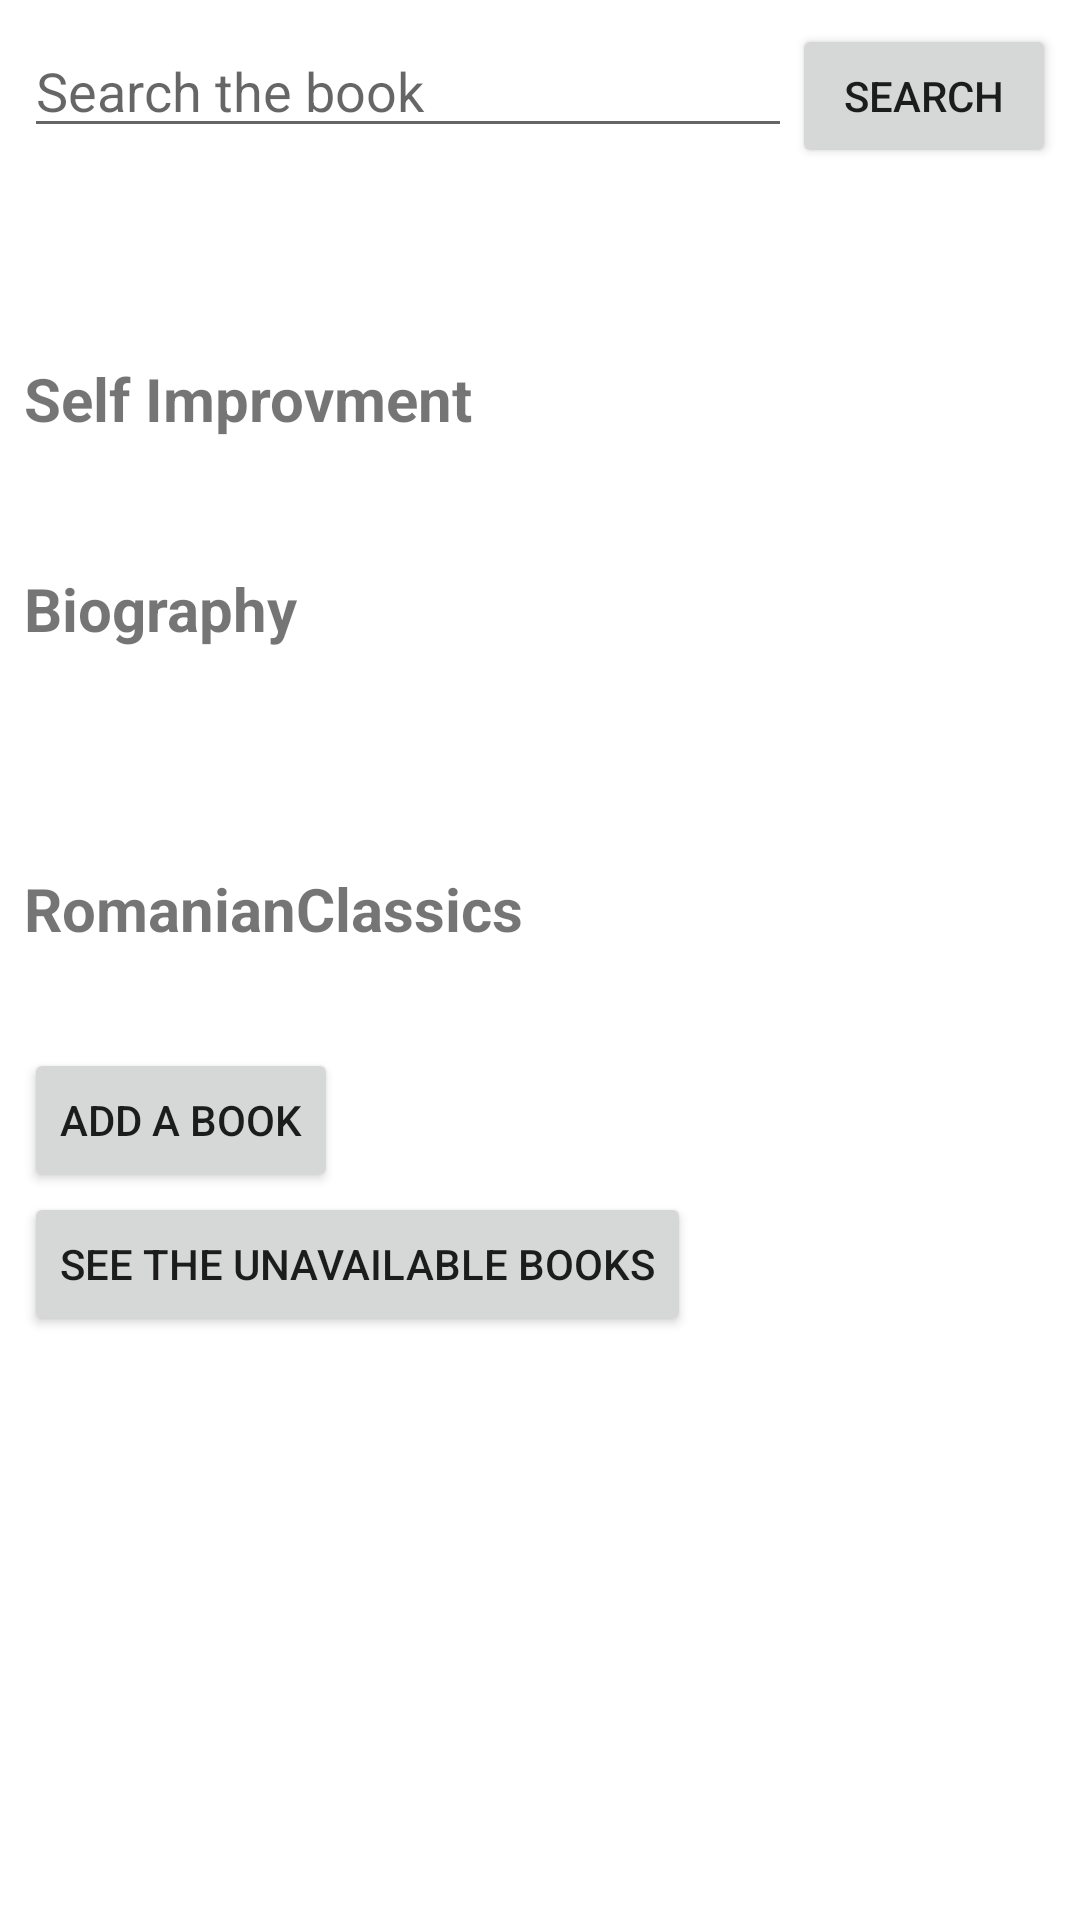

Layout XML and referenced resources for this Android screen:
<!-- AndroidManifest.xml: application theme Theme.VirtualBiblioteque -->
<!-- res/layout/activity_main.xml -->
<?xml version="1.0" encoding="utf-8"?>


<androidx.core.widget.NestedScrollView xmlns:android="http://schemas.android.com/apk/res/android"
    xmlns:app="http://schemas.android.com/apk/res-auto"
    xmlns:tools="http://schemas.android.com/tools"
    android:layout_width="match_parent"
    android:layout_height="wrap_content"
    tools:context=".MainActivity"
    android:padding="8dp">
<androidx.constraintlayout.widget.ConstraintLayout
    android:layout_width="match_parent"
    android:layout_height="match_parent">

    <EditText


        android:layout_height="wrap_content"
        android:id="@+id/text1"
         app:layout_constraintEnd_toStartOf="@id/Search"

 app:layout_constraintStart_toStartOf="parent"
        app:layout_constraintTop_toTopOf="parent"
        android:hint="Search the book"
        android:layout_width="0dp" />
    <Button
        android:id="@+id/Search"
        android:layout_width="wrap_content"
        android:layout_height="wrap_content"
        app:layout_constraintEnd_toEndOf="parent"
        app:layout_constraintTop_toTopOf="parent"

        android:text="Search"
        />
    <TextView
        android:layout_width="wrap_content"
        android:layout_height="wrap_content"
        android:text="Self Improvment"
        android:textStyle="bold"
        android:textSize="20dp"

        android:paddingTop="70dp"
        app:layout_constraintTop_toBottomOf="@id/text1"
        tools:ignore="MissingConstraints" />
<HorizontalScrollView
    android:id="@+id/horizontal1"
    android:layout_width="wrap_content"
    android:layout_height="wrap_content"
    android:paddingTop="100dp"
    tools:ignore="MissingConstraints"
    app:layout_constraintTop_toBottomOf="@id/text1"
    >


<LinearLayout
    android:id="@+id/l1"
    android:layout_width="fill_parent"
    android:layout_height="match_parent"
    app:layout_constraintTop_toBottomOf="@id/text1"

    tools:ignore="MissingConstraints"
    android:orientation="horizontal">

   

</LinearLayout>
</HorizontalScrollView>
    <TextView
        android:id="@+id/Bio"
        android:layout_width="wrap_content"
        android:layout_height="wrap_content"
        android:text="Biography"
        android:textStyle="bold"
        android:textSize="20dp"
        android:paddingTop="40dp"

        app:layout_constraintTop_toBottomOf="@id/horizontal1"
        tools:ignore="MissingConstraints" />
    <HorizontalScrollView
        android:id="@+id/horizontal2"
        android:layout_width="wrap_content"
        android:layout_height="wrap_content"
        android:paddingTop="100dp"
        tools:ignore="MissingConstraints"
        app:layout_constraintTop_toBottomOf="@id/horizontal1"
        >
        <LinearLayout
            android:layout_width="wrap_content"
            android:layout_height="wrap_content"
            app:layout_constraintTop_toBottomOf="@id/Bio"
            android:id="@+id/l2"
            tools:ignore="MissingConstraints"
            android:orientation="horizontal"
            >

           
        </LinearLayout>
    </HorizontalScrollView>
    <TextView
        android:id="@+id/Romanianclassics"
        android:layout_width="wrap_content"
        android:layout_height="wrap_content"
        android:text="RomanianClassics"
        android:textStyle="bold"
        android:textSize="20dp"
        android:paddingTop="40dp"

        app:layout_constraintTop_toBottomOf="@id/horizontal2"
        tools:ignore="MissingConstraints" />
    <HorizontalScrollView
        android:id="@+id/horizontal3"
        android:layout_width="wrap_content"
        android:layout_height="wrap_content"
        android:paddingTop="100dp"
        tools:ignore="MissingConstraints"

        app:layout_constraintTop_toBottomOf="@id/horizontal2"
        >
        <LinearLayout
            android:layout_width="wrap_content"
            android:layout_height="wrap_content"
            app:layout_constraintTop_toBottomOf="@id/Romanianclassics"
            tools:ignore="MissingConstraints"
            android:id="@+id/l3"
            android:orientation="horizontal"

            >

       
        </LinearLayout>
    </HorizontalScrollView>
    <Button
        android:layout_width="wrap_content"
        android:layout_height="wrap_content"
        app:layout_constraintTop_toBottomOf="@id/horizontal3"
  android:id="@+id/btn_submit"
        android:text="Add a book"


        tools:ignore="MissingConstraints" />
    <Button
        android:layout_width="wrap_content"
        android:layout_height="wrap_content"
        app:layout_constraintTop_toBottomOf="@id/btn_submit"

        android:id="@+id/btn_submit2"
        android:text="See the unavailable books"


        tools:ignore="MissingConstraints" />

</androidx.constraintlayout.widget.ConstraintLayout>
</androidx.core.widget.NestedScrollView>
<!-- resources referenced by this layout -->
<resources>
  <!-- drawable ciresarii: jpg bitmap (drawable, 47450 bytes) -->
  <!-- drawable creativity: jpg bitmap (drawable, 32670 bytes) -->
  <!-- drawable elon: jpg bitmap (drawable, 50846 bytes) -->
  <!-- drawable index: jpg bitmap (drawable, 14400 bytes) -->
  <!-- drawable maitreyi: jpg bitmap (drawable, 33753 bytes) -->
  <!-- drawable steve: jpg bitmap (drawable, 25982 bytes) -->
  <!-- drawable ww2: jpg bitmap (drawable, 47257 bytes) -->
  <style name="Theme.VirtualBiblioteque" parent="Theme.MaterialComponents.DayNight.DarkActionBar">
          
          <item name="colorPrimary">#00BCD4</item>
          <item name="colorPrimaryVariant">#0089B3</item>
          <item name="colorOnPrimary">@color/white</item>
          
          <item name="colorSecondary">@color/teal_200</item>
          <item name="colorSecondaryVariant">#FF5722</item>
          <item name="colorOnSecondary">@color/black</item>
          
          <item name="android:statusBarColor" tools:targetApi="l">?attr/colorPrimaryVariant</item>
          
      </style>
  <color name="white">#FFFFFFFF</color>
  <color name="teal_200">#2796EF</color>
  <color name="black">#FF000000</color>
</resources>
